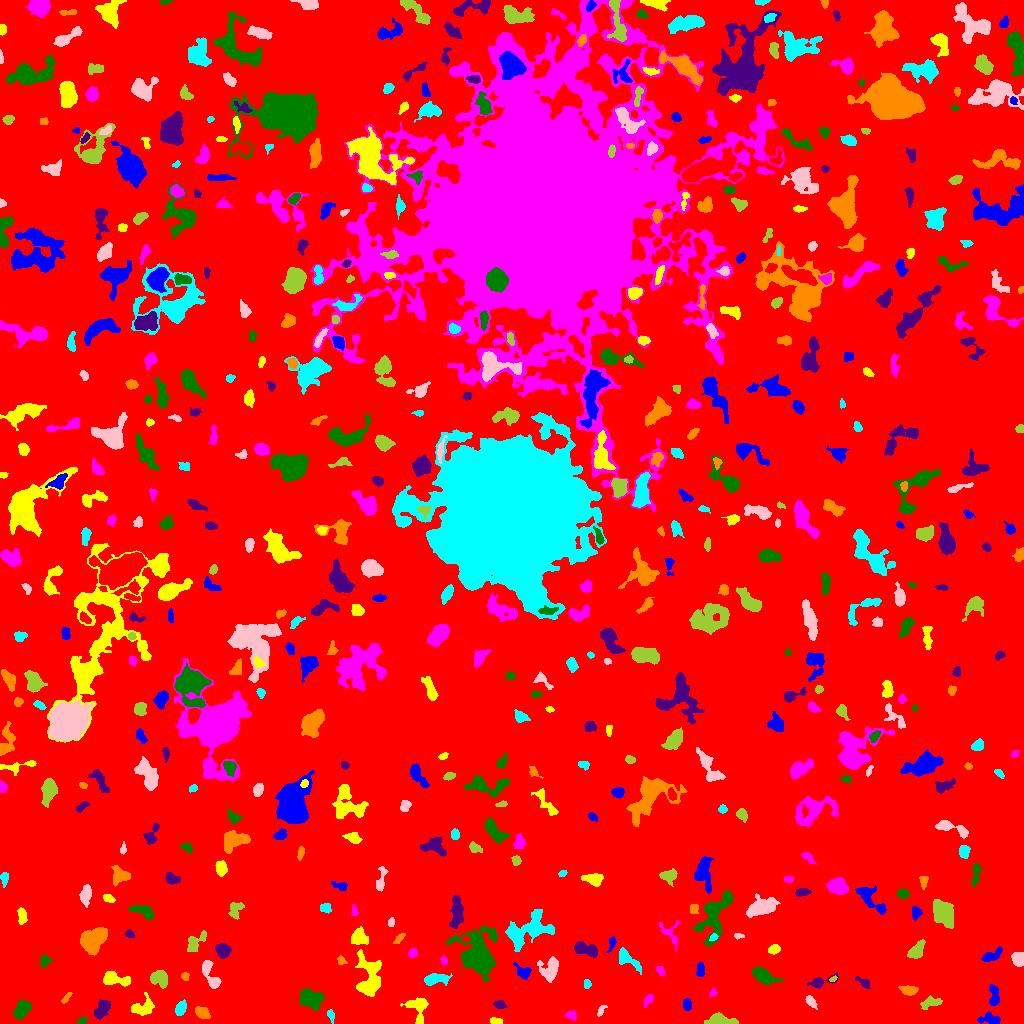

The data file committed next to this chart (first rows):
ID, X, Y, A, B, theta, total_flux, mu_max, mu_median, mu_mean, R_fwhm, R_e, R10, R90, x_start, x_end, y_start, y_end, area, greylevel
0, 506.8, 515, 302.8, 295.3, -0.2104, 2093476, 14.0, 2.0, 2.599, 113.6, 237.6, 90.96, 383.1, 0, 1023, 0, 1023, 805466, 2.599
1, 989.6, 4.247, 5.634, 2.515, -0.07371, 392.0, 5.0, 2.0, 2.13, 4.514, 4.184, 1.596, 6.58, 977, 1000, 0, 12, 184, 8.13
2, 495.7, 2.259, 3.087, 1.55, -0.04835, 274.0, 6.0, 4.0, 3.468, 4.146, 2.821, 1.128, 4.26, 490, 502, 0, 6, 79, 9.468
3, 571.6, 8.049, 2.911, 2.299, -0.379, 264.0, 5.0, 3.0, 2.901, 4.068, 3.09, 1.262, 4.82, 565, 576, 2, 13, 91, 7.901
4, 81.84, 2.469, 2.477, 1.548, 0.4493, 162.0, 4.0, 3.0, 2.531, 3.785, 2.523, 1.128, 3.785, 77, 87, 0, 7, 64, 8.531
5, 101.7, 14.33, 5.306, 3.018, 1.168, 606.0, 5.0, 3.0, 2.579, 6.206, 5.046, 1.954, 7.59, 94, 110, 4, 24, 235, 8.579
6, 202.3, 10.68, 3.814, 2.635, -0.5729, 589.0, 7.0, 4.0, 3.728, 5.441, 4.146, 1.693, 6.18, 195, 210, 5, 17, 158, 8.728
7, 330.8, 7.567, 3.299, 1.506, -1.273, 233.0, 6.0, 3.0, 3.026, 3.785, 2.764, 0.9772, 4.26, 327, 334, 0, 14, 77, 9.026
8, 601.1, 13.1, 3.466, 1.496, 0.9957, 136.0, 4.0, 2.0, 1.889, 3.909, 2.646, 0.9772, 4.068, 597, 607, 7, 18, 72, 7.889
9, 719.3, 3.266, 7.203, 2.502, -0.06442, 1062, 10.0, 4.0, 4.214, 5.809, 4.687, 1.871, 7.442, 704, 738, 0, 11, 252, 10.21
10, 959.7, 14.31, 3.38, 1.668, -0.5857, 124.0, 5.0, 1.0, 1.459, 2.034, 2.459, 0.7979, 3.909, 951, 964, 8, 18, 85, 8.459
11, 686.7, 19.04, 2.895, 1.935, -1.47, 397.0, 7.0, 4.0, 3.97, 4.222, 3.038, 1.262, 4.754, 683, 691, 13, 25, 100, 9.97
12, 417.8, 15.46, 7.179, 4.994, -1.36, 1567, 10.0, 5.0, 4.99, 7.334, 5.614, 2.185, 8.74, 400, 428, 0, 26, 314, 9.99
13, 648.7, 24.02, 3.455, 1.607, 0.9938, 183.0, 5.0, 1.0, 2.011, 3.038, 2.646, 0.9772, 4.583, 644, 653, 16, 29, 91, 10.01
14, 21.95, 13.96, 4.834, 3.018, 1.012, 837.0, 8.0, 3.0, 3.27, 5.781, 4.754, 1.871, 7.548, 13, 31, 4, 23, 256, 9.27
15, 499.9, 18.7, 2.887, 1.978, -0.2018, 250.0, 5.0, 3.0, 2.688, 3.949, 3.038, 1.128, 4.652, 493, 506, 15, 23, 93, 8.688
16, 66.5, 25.92, 3.683, 1.309, 0.8909, 134.0, 3.0, 2.0, 1.887, 3.949, 2.821, 1.128, 4.184, 61, 72, 20, 31, 71, 7.887
17, 180.4, 14.65, 3.427, 2.33, 1.141, 453.0, 7.0, 3.0, 3.124, 4.442, 3.613, 1.493, 5.614, 175, 186, 8, 24, 145, 9.124
18, 810.5, 22.13, 3.577, 1.886, -0.8788, 467.0, 10.0, 4.0, 4.284, 3.656, 3.192, 1.262, 5.14, 805, 817, 14, 28, 109, 9.284
19, 929.9, 20.54, 4.899, 2.52, 0.2943, 379.0, 4.0, 2.0, 2.129, 5.944, 4.146, 1.693, 6.408, 920, 942, 14, 28, 178, 8.129
20, 665.8, 29.5, 2.038, 1.536, -1.351, 109.0, 4.0, 2.0, 2.224, 3.192, 2.257, 0.7979, 3.385, 663, 669, 26, 34, 49, 8.224
21, 994.2, 26.69, 5.388, 2.261, -1.497, 533.0, 8.0, 2.0, 2.897, 4.184, 3.868, 1.493, 6.408, 989, 999, 18, 39, 184, 8.897
22, 143.1, 15.51, 5.88, 3.795, 0.2516, 804.0, 6.0, 3.0, 2.913, 7.092, 5.232, 2.111, 7.899, 131, 154, 8, 31, 276, 8.913
23, 712.8, 31.08, 2.172, 1.499, 1.223, 89.0, 4.0, 2.0, 1.679, 2.932, 2.034, 0.7979, 3.338, 709, 717, 27, 36, 53, 8.679
24, 311.6, 24.67, 5.894, 4.168, -0.3708, 2362, 12.0, 6.0, 6.041, 8.137, 6.232, 2.585, 9.575, 299, 324, 13, 35, 391, 11.04
25, 819.4, 41.17, 6.107, 2.29, 0.2923, 550.0, 11.0, 2.0, 3.235, 3.432, 3.241, 1.262, 5.726, 807, 838, 35, 51, 170, 9.235
26, 909.2, 33.16, 3.672, 2.078, -0.132, 687.0, 10.0, 4.0, 4.49, 4.787, 3.523, 1.382, 5.557, 898, 918, 28, 38, 153, 10.49
27, 586.6, 39.66, 2.147, 1.823, -1.408, 194.0, 6.0, 3.0, 2.985, 3.432, 2.459, 0.9772, 3.909, 584, 591, 35, 44, 65, 8.985
28, 209.3, 50.36, 8.815, 2.781, -1.129, 816.0, 11.0, 2.0, 2.978, 3.141, 4.583, 1.596, 7.632, 202, 221, 35, 63, 274, 8.978
29, 833.2, 44.54, 2.098, 1.167, 0.5068, 140.0, 6.0, 4.0, 3.59, 2.932, 1.954, 0.7979, 3.038, 829, 837, 42, 48, 39, 11.59
30, 238.4, 46.98, 4.554, 4.388, 1.4, 2064, 18.0, 5.0, 5.983, 5.262, 5.202, 1.954, 8.777, 229, 249, 35, 61, 345, 10.98
31, 522.6, 51.43, 4.788, 3.058, -0.6785, 432.0, 4.0, 3.0, 2.634, 7.024, 4.406, 1.784, 6.604, 513, 531, 44, 61, 164, 9.634
32, 114.1, 44.34, 7.601, 3.158, -0.1584, 1081, 8.0, 3.0, 3.806, 6.699, 5.352, 2.111, 8.387, 103, 130, 37, 52, 284, 8.806
33, 660.1, 53.08, 2.79, 1.767, -0.8914, 185.0, 5.0, 3.0, 2.534, 3.432, 2.764, 0.9772, 4.184, 656, 665, 47, 57, 73, 9.534
34, 762.4, 48.02, 5.826, 2.949, -0.5056, 1266, 12.0, 3.0, 4.071, 5.412, 4.951, 1.871, 8.098, 752, 784, 39, 57, 311, 10.07
35, 864.3, 40.68, 4.435, 1.812, -0.573, 274.0, 7.0, 2.0, 2.561, 2.764, 2.985, 1.128, 4.918, 855, 870, 35, 47, 107, 8.561
36, 184.9, 46.79, 2.132, 1.776, -1.19, 148.0, 5.0, 2.0, 2.387, 2.985, 2.523, 0.9772, 3.827, 181, 189, 43, 51, 62, 8.387
37, 434.8, 44.44, 6.158, 2.4, 0.1075, 777.0, 9.0, 3.0, 3.171, 4.583, 4.583, 1.693, 7.313, 424, 452, 38, 50, 245, 9.171
38, 550.3, 54.16, 5.99, 4.26, 1.278, 1677, 11.0, 4.5, 5.021, 6.676, 5.528, 2.257, 8.795, 537, 558, 41, 67, 334, 10.02
39, 159.5, 44.95, 4.664, 3.588, -0.3342, 1137, 9.0, 5.0, 4.603, 6.308, 5.109, 2.034, 7.756, 150, 167, 35, 53, 247, 9.603
40, 402.6, 41.42, 3.669, 2.198, -1.419, 462.0, 7.0, 3.0, 2.962, 4.37, 3.613, 1.493, 5.698, 398, 408, 33, 51, 156, 9.962
41, 700.4, 53.55, 3.731, 1.831, 1.521, 283.0, 4.0, 3.0, 2.55, 5.109, 3.338, 1.493, 4.918, 696, 704, 47, 61, 111, 8.55
42, 369, 47.55, 11.02, 6.166, 1.543, 2187, 9.0, 3.0, 3.274, 7.399, 7.442, 2.877, 12.22, 355, 381, 27, 74, 668, 9.274
43, 443.9, 62.72, 2.142, 1.674, -1.109, 126.0, 4.0, 2.0, 2.136, 3.478, 2.394, 0.9772, 3.785, 440, 447, 58, 68, 59, 8.136
44, 44.88, 62.21, 3.1, 2.585, 1.118, 327.0, 6.0, 3.0, 2.973, 4.652, 3.478, 1.262, 5.323, 40, 52, 56, 69, 110, 7.973
45, 222.6, 73.17, 3.22, 2.975, -0.5495, 866.0, 11.0, 4.0, 4.487, 4.618, 3.909, 1.493, 6.308, 215, 231, 65, 80, 193, 10.49
46, 341.4, 62.62, 2.396, 1.826, -0.6882, 144.0, 4.0, 2.0, 2.087, 3.7, 2.585, 0.9772, 4.107, 337, 347, 59, 68, 69, 9.087
47, 627.2, 64.68, 7.59, 3.031, -0.6781, 720.0, 8.0, 2.0, 2.802, 4.82, 4.886, 1.784, 7.858, 619, 641, 49, 76, 257, 8.802
48, 1019, 64.37, 3.24, 2.964, -1.405, 947.0, 11.0, 6.0, 5.739, 5.323, 3.989, 1.596, 6.024, 1011, 1023, 57, 71, 165, 11.74
49, 194.8, 80.97, 6.413, 3.208, 0.8405, 555.0, 6.0, 2.0, 2.456, 5.971, 4.787, 1.784, 7.203, 187, 206, 72, 93, 226, 8.456
50, 820.9, 73.55, 2.434, 1.518, 0.1483, 148.0, 4.0, 2.0, 2.387, 3.827, 2.459, 0.9772, 3.827, 816, 826, 70, 77, 62, 8.387
51, 991.8, 67.8, 5.551, 2.337, 0.4372, 421.0, 5.0, 2.0, 2.301, 5.14, 4.334, 1.693, 6.457, 981, 1002, 62, 77, 183, 8.301
52, 773.9, 74.18, 2.89, 2.094, 0.2651, 346.0, 6.0, 3.0, 3.264, 4.549, 3.192, 1.262, 4.951, 768, 780, 69, 79, 106, 9.264
53, 412.6, 70.49, 2.399, 1.985, 1.233, 204.0, 5.0, 2.0, 2.458, 3.568, 2.764, 1.128, 4.297, 408, 417, 65, 76, 83, 9.458
54, 714.5, 109.6, 13.12, 5.972, 1.154, 2756, 14.0, 3.0, 3.646, 5.726, 7.611, 2.646, 12.87, 693, 733, 77, 133, 756, 9.646
55, 584.9, 74.2, 6.45, 2.806, -0.2979, 961.0, 8.0, 3.0, 3.599, 6.408, 5.046, 1.954, 7.939, 574, 597, 66, 82, 267, 9.599
56, 399.7, 85.42, 3.468, 1.53, 0.8385, 146.0, 4.0, 2.0, 1.802, 3.868, 2.821, 0.9772, 4.478, 393, 405, 80, 90, 81, 7.802
57, 713.3, 86.37, 1.736, 1.368, 0.3567, 108.0, 5.0, 2.0, 2.0, 2.523, 1.954, 0.7979, 3.09, 709, 718, 83, 90, 54, 13.0
58, 738.3, 87.4, 2.397, 1.376, 0.003962, 127.0, 6.0, 2.0, 2.396, 2.523, 2.185, 0.7979, 3.478, 734, 744, 84, 90, 53, 8.396
59, 916.7, 72.96, 4.703, 2.617, 0.9264, 896.0, 9.0, 4.0, 4.054, 5.262, 4.334, 1.693, 6.933, 907, 925, 65, 84, 221, 10.05
... 551 more rows
